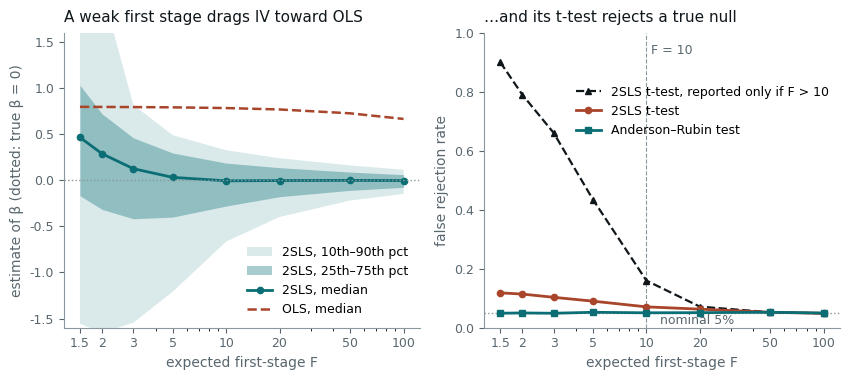

The matplotlib source for this figure: (Note: this script raises an exception after producing the figure.)
# Weak instruments: when the first stage is weak, instrumental variables
# reproduces the bias it was meant to remove, and its t-test lies.
#
# y = beta * x + u,  x = pi * z + v,  corr(u, v) = 0.8,  beta = 0,  n = 500.
# The strength of the instrument is set through the concentration parameter
# mu^2 = n pi^2 / var(v), and the expected first-stage F statistic is 1 + mu^2.
#
#   Left  — quantiles of the just-identified 2SLS estimate against instrument
#           strength. As the first stage weakens the median slides toward the
#           OLS estimate and the spread explodes (just-identified 2SLS has no
#           finite mean, so medians and percentiles are the honest summary).
#   Right — false rejection rates of the nominal 5% 2SLS t-test, of the same
#           test in only those samples whose first-stage F clears 10 (what a
#           literature that screens on F reports), and of the Anderson-Rubin
#           test, which is valid at any instrument strength.
#
# Run standalone:  uv run --no-project --with matplotlib,numpy python <path>

import os

os.environ.setdefault("SOURCE_DATE_EPOCH", "1735689600")

import matplotlib

matplotlib.use("Agg")
matplotlib.rcParams["svg.fonttype"] = "path"
matplotlib.rcParams["svg.hashsalt"] = "em_weak_iv"
matplotlib.rcParams["font.family"] = ["Helvetica", "Arial", "DejaVu Sans"]

from pathlib import Path

import matplotlib.pyplot as plt
import numpy as np

INK = "#10171B"
MUTED = "#58666E"
TEAL = "#0B6E75"
RUST = "#A8452B"
GREY = "#8A979D"

N = 500
RHO = 0.8
TRIALS = 20000
CHUNK = 1000
EXPECTED_F = [1.5, 2, 3, 5, 10, 20, 50, 100]


def simulate(mu2: float, rng: np.random.Generator) -> dict[str, np.ndarray]:
    pi = np.sqrt(mu2 / N)
    out: dict[str, list[np.ndarray]] = {k: [] for k in ("iv", "ols", "t_iv", "t_ar", "F")}
    for start in range(0, TRIALS, CHUNK):
        m = min(CHUNK, TRIALS - start)
        z = rng.standard_normal((m, N))
        v = rng.standard_normal((m, N))
        u = RHO * v + np.sqrt(1 - RHO**2) * rng.standard_normal((m, N))
        x = pi * z + v
        y = u

        zc = z - z.mean(axis=1, keepdims=True)
        xc = x - x.mean(axis=1, keepdims=True)
        yc = y - y.mean(axis=1, keepdims=True)
        szz = (zc * zc).sum(axis=1)
        szx = (zc * xc).sum(axis=1)
        szy = (zc * yc).sum(axis=1)
        sxx = (xc * xc).sum(axis=1)

        b_iv = szy / szx
        e_iv = yc - b_iv[:, None] * xc
        se_iv = np.sqrt((e_iv * e_iv).sum(axis=1) / (N - 2) * szz / szx**2)

        g = szy / szz  # reduced form: y on z, which is the AR regression at beta0 = 0
        e_rf = yc - g[:, None] * zc
        t_ar = g / np.sqrt((e_rf * e_rf).sum(axis=1) / (N - 2) / szz)

        p = szx / szz
        e_fs = xc - p[:, None] * zc
        F = p**2 / ((e_fs * e_fs).sum(axis=1) / (N - 2) / szz)

        out["iv"].append(b_iv)
        out["ols"].append((xc * yc).sum(axis=1) / sxx)
        out["t_iv"].append(b_iv / se_iv)
        out["t_ar"].append(t_ar)
        out["F"].append(F)
    return {k: np.concatenate(v) for k, v in out.items()}


def main() -> None:
    rng = np.random.default_rng(20260913)

    results = {}
    for ef in EXPECTED_F:
        results[ef] = simulate(ef - 1.0, rng)

    fig, (axL, axR) = plt.subplots(1, 2, figsize=(8.6, 3.9))

    efs = np.array(EXPECTED_F)
    q = np.array([np.percentile(results[ef]["iv"], [10, 25, 50, 75, 90]) for ef in EXPECTED_F])
    ols_med = np.array([np.median(results[ef]["ols"]) for ef in EXPECTED_F])
    axL.fill_between(efs, q[:, 0], q[:, 4], color=TEAL, alpha=0.15, lw=0, label="2SLS, 10th–90th pct")
    axL.fill_between(efs, q[:, 1], q[:, 3], color=TEAL, alpha=0.35, lw=0, label="2SLS, 25th–75th pct")
    axL.plot(efs, q[:, 2], "o-", color=TEAL, lw=2.0, ms=4.5, label="2SLS, median")
    axL.plot(efs, ols_med, "--", color=RUST, lw=1.8, label="OLS, median")
    axL.axhline(0.0, color=GREY, lw=1.0, ls=":")
    axL.set_xscale("log")
    axL.set_xticks(EXPECTED_F)
    axL.set_xticklabels([f"{e:g}" for e in EXPECTED_F])
    axL.set_ylim(-1.6, 1.6)
    axL.set_xlabel("expected first-stage F", fontsize=10, color=MUTED)
    axL.set_ylabel("estimate of β (dotted: true β = 0)", fontsize=10, color=MUTED)
    axL.set_title("A weak first stage drags IV toward OLS", fontsize=11, color=INK, loc="left", pad=8)
    axL.legend(frameon=False, fontsize=9, loc="lower right", ncol=1)

    rej_iv = np.array([np.mean(np.abs(results[ef]["t_iv"]) > 1.96) for ef in EXPECTED_F])
    rej_ar = np.array([np.mean(np.abs(results[ef]["t_ar"]) > 1.96) for ef in EXPECTED_F])
    rej_screened = np.array(
        [np.mean(np.abs(results[ef]["t_iv"][results[ef]["F"] > 10]) > 1.96) for ef in EXPECTED_F]
    )
    axR.axhline(0.05, color=GREY, lw=1.0, ls=":")
    axR.axvline(10, color=GREY, lw=0.8, ls="--")
    axR.plot(efs, rej_screened, "^--", color=INK, lw=1.6, ms=4.5, label="2SLS t-test, reported only if F > 10")
    axR.plot(efs, rej_iv, "o-", color=RUST, lw=2.0, ms=4.5, label="2SLS t-test")
    axR.plot(efs, rej_ar, "s-", color=TEAL, lw=2.0, ms=4.5, label="Anderson–Rubin test")
    axR.set_xscale("log")
    axR.set_xticks(EXPECTED_F)
    axR.set_xticklabels([f"{e:g}" for e in EXPECTED_F])
    axR.set_ylim(0, 1.0)
    axR.text(10.6, 0.93, "F = 10", fontsize=9, color=MUTED)
    axR.text(12, 0.003, "nominal 5%", fontsize=9, color=MUTED, va="bottom")
    axR.set_xlabel("expected first-stage F", fontsize=10, color=MUTED)
    axR.set_ylabel("false rejection rate", fontsize=10, color=MUTED)
    axR.set_title("…and its t-test rejects a true null", fontsize=11, color=INK, loc="left", pad=8)
    axR.legend(frameon=False, fontsize=9, loc="upper right", bbox_to_anchor=(1.0, 0.86))

    for ax in (axL, axR):
        ax.tick_params(labelsize=9, colors=MUTED)
        for side in ("top", "right"):
            ax.spines[side].set_visible(False)
        for side in ("left", "bottom"):
            ax.spines[side].set_color(GREY)

    fig.tight_layout()
    out = Path(__file__).with_suffix("")
    for ext in ("pdf", "svg"):
        fig.savefig(f"{out}.{ext}", transparent=True, bbox_inches="tight")

    print(f"n = {N}, corr(u, v) = {RHO}, true beta = 0, {TRIALS} trials per row")
    print(
        f"{'E[F]':>6} {'med F':>7} {'P(F>10)':>8} {'med 2SLS':>9} {'med OLS':>8} {'bias/OLS':>9}"
        f" {'rej t':>7} {'rej AR':>7} {'rej t|F>10':>11}"
    )
    for ef in EXPECTED_F:
        r = results[ef]
        big = r["F"] > 10
        cond = np.mean(np.abs(r["t_iv"][big]) > 1.96) if big.any() else float("nan")
        print(
            f"{ef:6g} {np.median(r['F']):7.2f} {np.mean(big):8.3f} {np.median(r['iv']):9.3f} {np.median(r['ols']):8.3f}"
            f" {np.median(r['iv']) / np.median(r['ols']):9.2f} {np.mean(np.abs(r['t_iv']) > 1.96):7.3f}"
            f" {np.mean(np.abs(r['t_ar']) > 1.96):7.3f} {cond:11.3f}"
        )


main()
